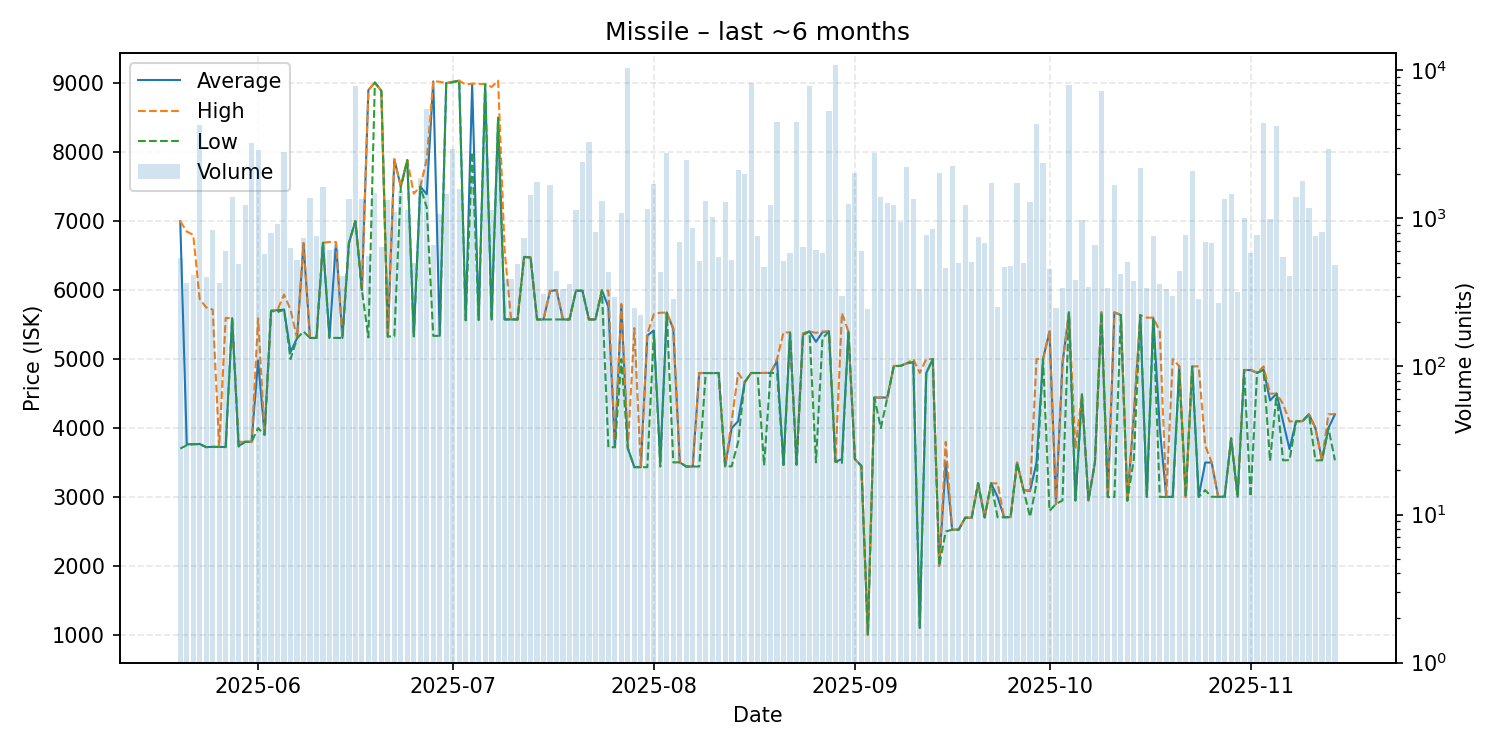

Source data for this figure (header and first rows):
date, average, highest, lowest, order_count, volume
2025-05-20, 6997, 6999, 3703, 148, 542
2025-05-21, 3764, 6849, 3750, 158, 368
2025-05-22, 3766, 6800, 3765, 153, 418
2025-05-23, 3769, 5869, 3766, 210, 4251
2025-05-24, 3724, 5748, 3722, 146, 402
2025-05-25, 3728, 5717, 3727, 221, 837
2025-05-26, 3726, 3726, 3726, 167, 368
2025-05-27, 3726, 5595, 3723, 173, 601
2025-05-28, 5594, 5596, 5594, 192, 1393
2025-05-29, 3740, 3800, 3731, 214, 494
2025-05-30, 3801, 3801, 3801, 192, 1235
2025-05-31, 3801, 3801, 3801, 191, 3257
2025-06-01, 4980, 5590, 4000, 257, 2885
2025-06-02, 3903, 3905, 3903, 199, 579
2025-06-03, 5700, 5700, 5700, 168, 799
2025-06-04, 5709, 5714, 5680, 186, 918
2025-06-05, 5717, 5935, 5716, 188, 2796
2025-06-06, 5102, 5716, 5000, 199, 633
2025-06-07, 5302, 5303, 5300, 221, 524
2025-06-08, 6679, 6680, 5400, 193, 742
2025-06-09, 5306, 5306, 5305, 195, 1375
2025-06-10, 5306, 5307, 5305, 168, 759
2025-06-11, 6685, 6685, 6685, 148, 1633
2025-06-12, 5308, 6698, 5307, 162, 611
2025-06-13, 6689, 6697, 5307, 140, 621
2025-06-14, 5307, 5307, 5307, 175, 409
2025-06-15, 6682, 6682, 6682, 191, 1363
2025-06-16, 7000, 7000, 7000, 182, 7863
2025-06-17, 6000, 6000, 6000, 134, 1363
2025-06-18, 8899, 8900, 5314, 153, 558
2025-06-19, 9009, 9009, 9009, 178, 1491
2025-06-20, 8888, 8889, 8886, 166, 641
2025-06-21, 5327, 5327, 5327, 197, 1332
2025-06-22, 7896, 7897, 5329, 184, 1112
2025-06-23, 7499, 7499, 7499, 195, 1530
2025-06-24, 7883, 7883, 7883, 147, 1144
2025-06-25, 5330, 7398, 5330, 163, 502
2025-06-26, 7500, 7500, 7500, 162, 1865
2025-06-27, 7390, 7898, 7196, 145, 5445
2025-06-28, 9024, 9028, 5336, 186, 661
2025-06-29, 5338, 9020, 5337, 172, 1073
2025-06-30, 9000, 9000, 9000, 146, 1461
2025-07-01, 9020, 9021, 9010, 134, 2934
2025-07-02, 9035, 9035, 9035, 107, 1577
2025-07-03, 5563, 8979, 5562, 146, 374
2025-07-04, 8990, 8993, 8000, 122, 1865
2025-07-05, 5568, 8989, 5566, 180, 450
2025-07-06, 8985, 8986, 8984, 162, 3180
2025-07-07, 5572, 8945, 5572, 135, 1140
2025-07-08, 8499, 9035, 8495, 123, 2673
2025-07-09, 5575, 6576, 5574, 171, 381
2025-07-10, 5575, 5575, 5575, 98, 392
2025-07-11, 5574, 5574, 5574, 148, 493
2025-07-12, 6481, 6482, 6478, 172, 736
2025-07-13, 6473, 6473, 6473, 204, 1437
2025-07-14, 5574, 5574, 5574, 158, 1759
2025-07-15, 5574, 5574, 5574, 135, 310
2025-07-16, 5985, 5990, 5574, 163, 1672
2025-07-17, 6000, 6000, 5575, 179, 445
2025-07-18, 5574, 5574, 5574, 137, 333
... 119 more rows
